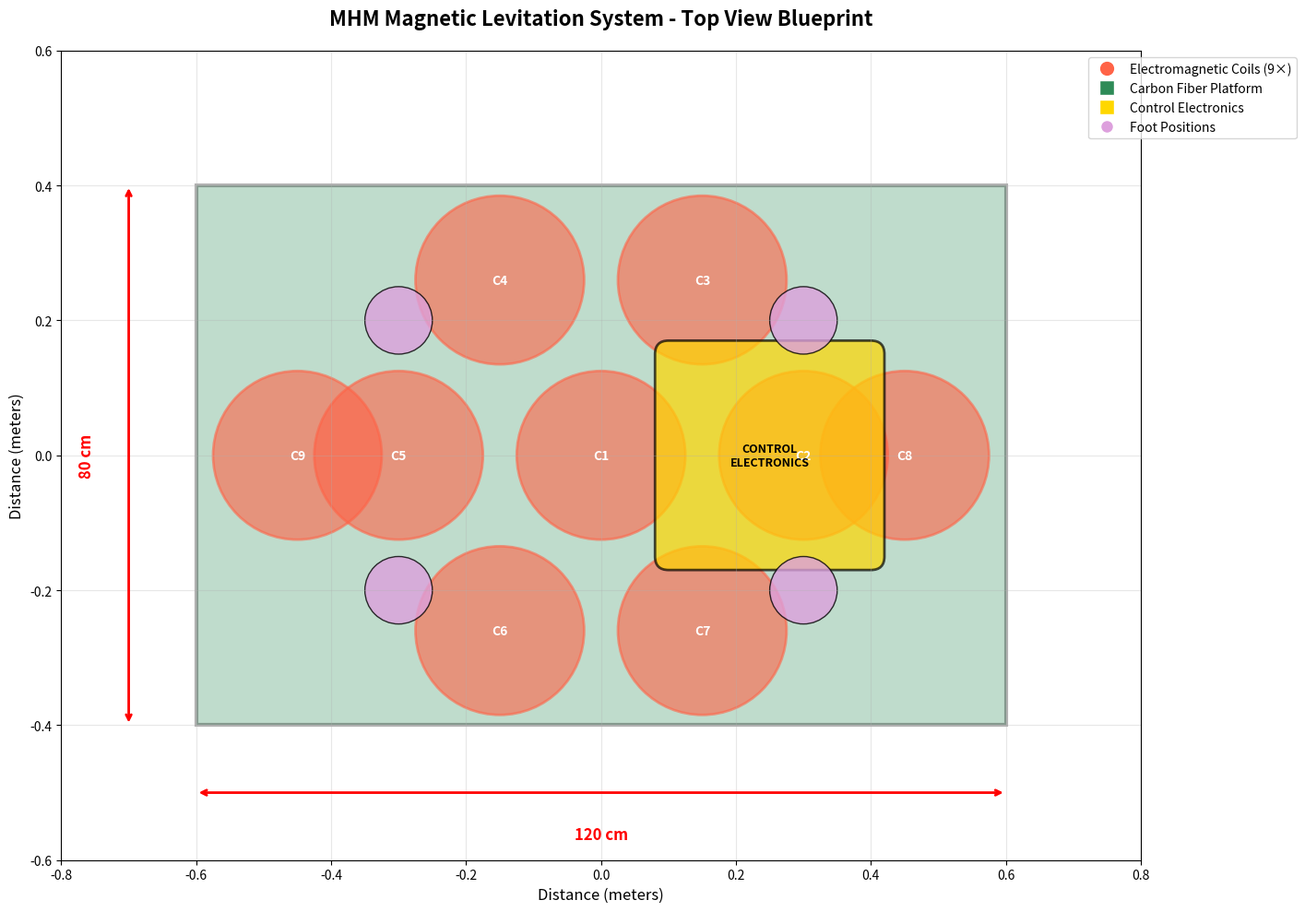
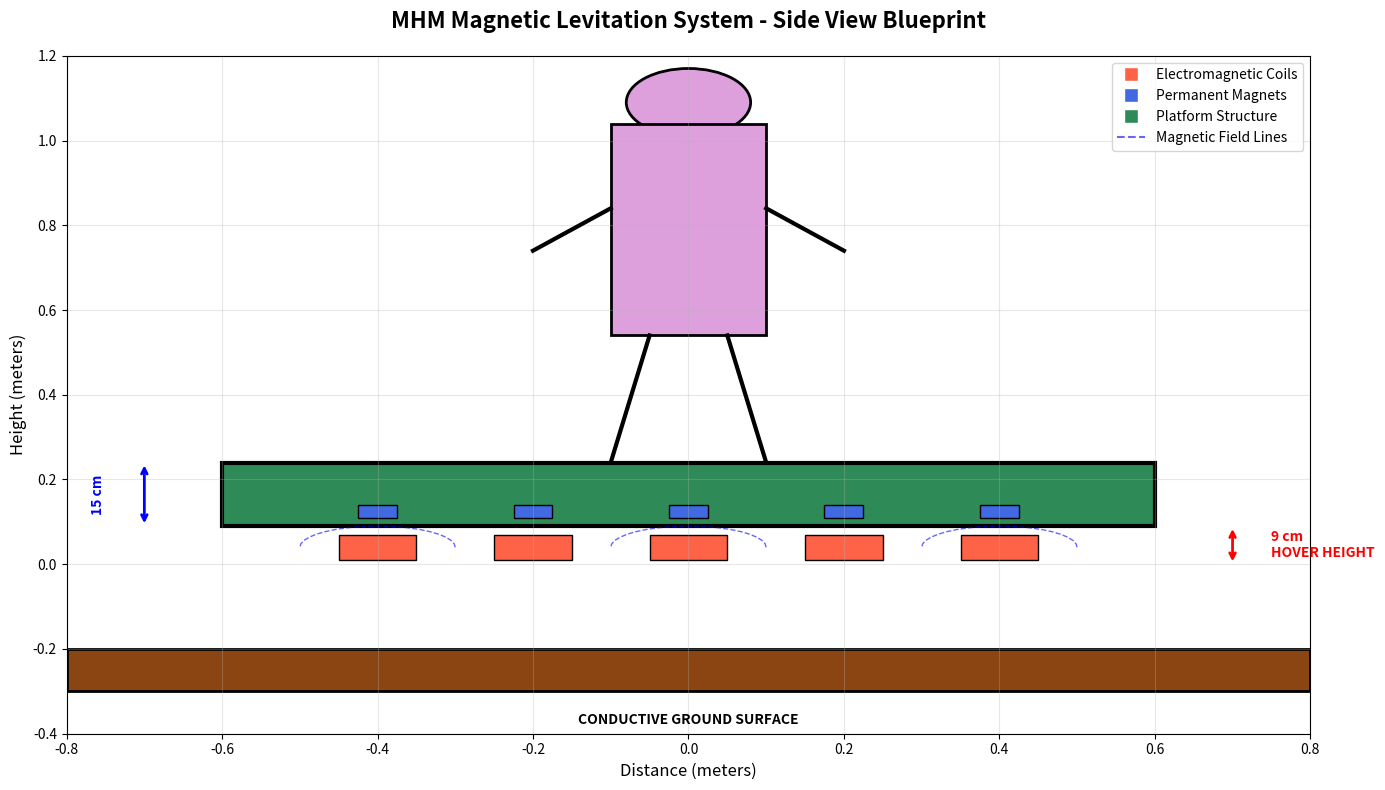
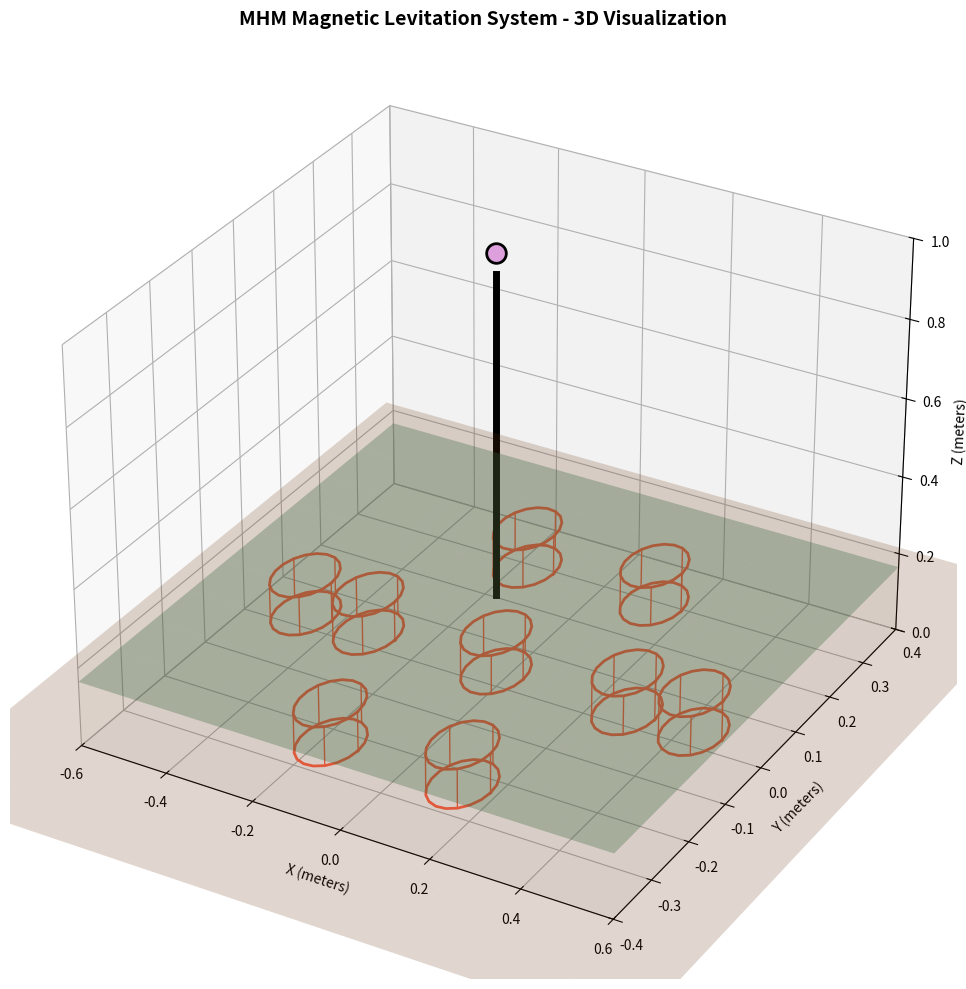
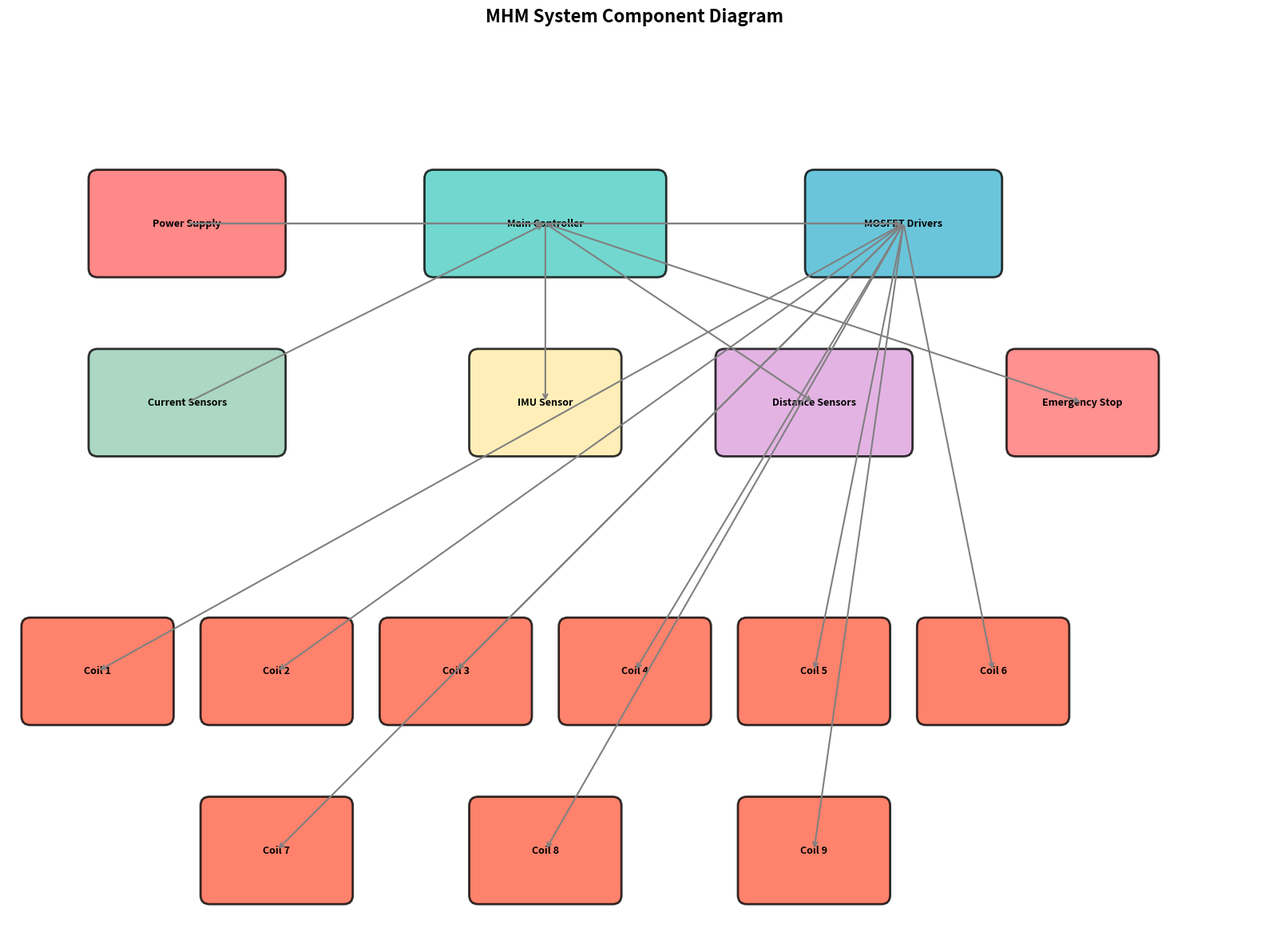
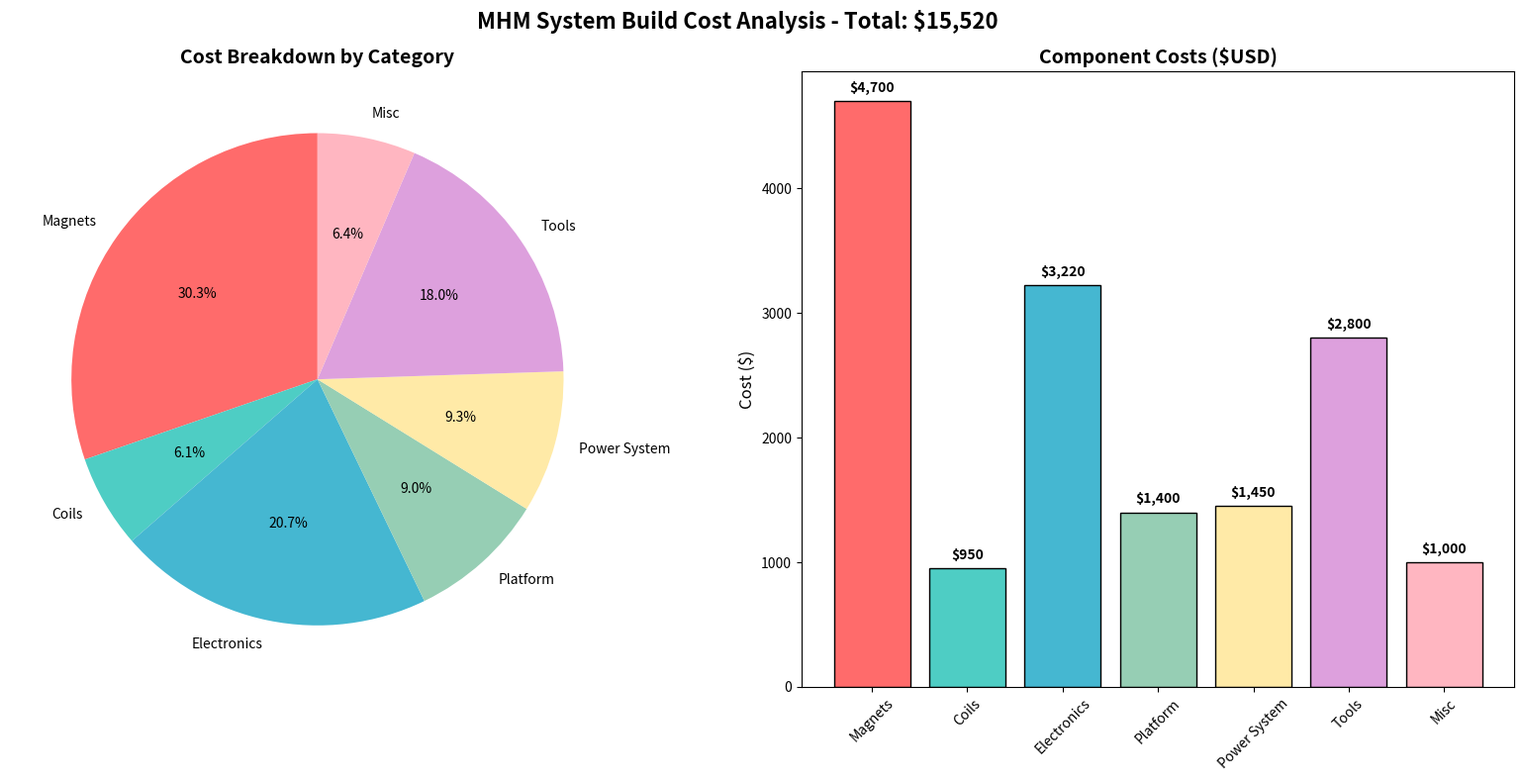

Source code (Python) for these figures, in order:
#!/usr/bin/env python3
"""
MHM Visual Blueprint Generator
=============================
Creates detailed visual blueprints and 3D models for the MHM levitation system

Author: William Miller - Viraxis MHM
Contact: holdatllc2@gmail.com
"""

import numpy as np
import matplotlib.pyplot as plt
from mpl_toolkits.mplot3d import Axes3D
import matplotlib.patches as patches
from matplotlib.patches import Circle, Rectangle, FancyBboxPatch
import json

class MHMBlueprintGenerator:
    """
    Generate visual blueprints and technical drawings for MHM system
    """
    
    def __init__(self):
        """Initialize blueprint generator"""
        print("📐 MHM VISUAL BLUEPRINT GENERATOR")
        print("="*50)
        
        # System dimensions (in meters)
        self.platform_length = 1.2
        self.platform_width = 0.8
        self.platform_height = 0.15
        self.hover_height = 0.09
        
        # Coil specifications
        self.coil_diameter = 0.25  # 25cm
        self.coil_positions = self.calculate_coil_positions()
        
        # Colors for different components
        self.colors = {
            'platform': '#2E8B57',      # Sea green
            'coils': '#FF6347',         # Tomato red
            'magnets': '#4169E1',       # Royal blue
            'electronics': '#FFD700',   # Gold
            'person': '#DDA0DD',        # Plum
            'ground': '#8B4513'         # Saddle brown
        }
    
    def calculate_coil_positions(self):
        """Calculate Flower-of-Life coil positions"""
        positions = []
        
        # Center coil
        positions.append((0, 0))
        
        # Inner ring (6 coils)
        radius_inner = 0.3  # 30cm from center
        for i in range(6):
            angle = i * np.pi / 3  # 60 degree spacing
            x = radius_inner * np.cos(angle)
            y = radius_inner * np.sin(angle)
            positions.append((x, y))
        
        # Outer ring (2 coils for balance)
        radius_outer = 0.45  # 45cm from center
        for i in range(2):
            angle = i * np.pi  # 180 degree spacing
            x = radius_outer * np.cos(angle)
            y = radius_outer * np.sin(angle)
            positions.append((x, y))
        
        return positions
    
    def create_top_view_blueprint(self):
        """Create detailed top-view blueprint"""
        fig, ax = plt.subplots(1, 1, figsize=(14, 10))
        
        # Platform outline
        platform = Rectangle((-self.platform_length/2, -self.platform_width/2),
                           self.platform_length, self.platform_width,
                           linewidth=3, edgecolor='black', facecolor=self.colors['platform'], alpha=0.3)
        ax.add_patch(platform)
        
        # Coil positions
        for i, (x, y) in enumerate(self.coil_positions):
            coil = Circle((x, y), self.coil_diameter/2, 
                         linewidth=2, edgecolor=self.colors['coils'], 
                         facecolor=self.colors['coils'], alpha=0.6)
            ax.add_patch(coil)
            
            # Coil labels
            ax.text(x, y, f'C{i+1}', ha='center', va='center', 
                   fontsize=10, fontweight='bold', color='white')
        
        # Control electronics box
        electronics_box = FancyBboxPatch((0.1, -0.15), 0.3, 0.3,
                                       boxstyle="round,pad=0.02",
                                       facecolor=self.colors['electronics'],
                                       edgecolor='black', linewidth=2, alpha=0.7)
        ax.add_patch(electronics_box)
        ax.text(0.25, 0, 'CONTROL\nELECTRONICS', ha='center', va='center',
               fontsize=9, fontweight='bold')
        
        # Foot positions
        foot_positions = [(-0.3, -0.2), (-0.3, 0.2), (0.3, -0.2), (0.3, 0.2)]
        for x, y in foot_positions:
            foot = Circle((x, y), 0.05, facecolor=self.colors['person'], 
                         edgecolor='black', linewidth=1, alpha=0.8)
            ax.add_patch(foot)
        
        # Dimensions
        ax.annotate('', xy=(-self.platform_length/2, -0.5), xytext=(self.platform_length/2, -0.5),
                   arrowprops=dict(arrowstyle='<->', color='red', lw=2))
        ax.text(0, -0.55, f'{self.platform_length*100:.0f} cm', ha='center', va='top',
               fontsize=12, color='red', fontweight='bold')
        
        ax.annotate('', xy=(-0.7, -self.platform_width/2), xytext=(-0.7, self.platform_width/2),
                   arrowprops=dict(arrowstyle='<->', color='red', lw=2))
        ax.text(-0.75, 0, f'{self.platform_width*100:.0f} cm', ha='right', va='center',
               fontsize=12, color='red', fontweight='bold', rotation=90)
        
        # Title and labels
        ax.set_title('MHM Magnetic Levitation System - Top View Blueprint', 
                    fontsize=16, fontweight='bold', pad=20)
        
        # Legend
        legend_elements = [
            plt.Line2D([0], [0], marker='o', color='w', markerfacecolor=self.colors['coils'], 
                      markersize=12, label='Electromagnetic Coils (9×)'),
            plt.Line2D([0], [0], marker='s', color='w', markerfacecolor=self.colors['platform'], 
                      markersize=12, label='Carbon Fiber Platform'),
            plt.Line2D([0], [0], marker='s', color='w', markerfacecolor=self.colors['electronics'], 
                      markersize=12, label='Control Electronics'),
            plt.Line2D([0], [0], marker='o', color='w', markerfacecolor=self.colors['person'], 
                      markersize=10, label='Foot Positions')
        ]
        ax.legend(handles=legend_elements, loc='upper right', bbox_to_anchor=(1.15, 1))
        
        ax.set_xlim(-0.8, 0.8)
        ax.set_ylim(-0.6, 0.6)
        ax.set_aspect('equal')
        ax.grid(True, alpha=0.3)
        ax.set_xlabel('Distance (meters)', fontsize=12)
        ax.set_ylabel('Distance (meters)', fontsize=12)
        
        plt.tight_layout()
        plt.savefig('mhm_top_view_blueprint.png', dpi=300, bbox_inches='tight')
        plt.show()
        
        return fig
    
    def create_side_view_blueprint(self):
        """Create detailed side-view blueprint"""
        fig, ax = plt.subplots(1, 1, figsize=(14, 8))
        
        # Ground
        ground = Rectangle((-0.8, -0.3), 1.6, 0.1, 
                          facecolor=self.colors['ground'], edgecolor='black', linewidth=2)
        ax.add_patch(ground)
        ax.text(0, -0.35, 'CONDUCTIVE GROUND SURFACE', ha='center', va='top',
               fontsize=10, fontweight='bold')
        
        # Platform
        platform = Rectangle((-self.platform_length/2, self.hover_height), 
                           self.platform_length, self.platform_height,
                           facecolor=self.colors['platform'], edgecolor='black', linewidth=3)
        ax.add_patch(platform)
        
        # Coils (simplified side view)
        coil_y = self.hover_height - 0.05
        for i in range(5):  # Show 5 coils in side view
            x_pos = -0.4 + i * 0.2
            coil = Rectangle((x_pos - 0.05, coil_y - 0.03), 0.1, 0.06,
                           facecolor=self.colors['coils'], edgecolor='black', linewidth=1)
            ax.add_patch(coil)
        
        # Magnets
        magnet_y = self.hover_height + 0.02
        for i in range(5):
            x_pos = -0.4 + i * 0.2
            magnet = Rectangle((x_pos - 0.025, magnet_y), 0.05, 0.03,
                             facecolor=self.colors['magnets'], edgecolor='black', linewidth=1)
            ax.add_patch(magnet)
        
        # Person silhouette
        person_x = 0
        person_y = self.hover_height + self.platform_height
        
        # Head
        head = Circle((person_x, person_y + 0.85), 0.08, 
                     facecolor=self.colors['person'], edgecolor='black', linewidth=2)
        ax.add_patch(head)
        
        # Body
        body = Rectangle((person_x - 0.1, person_y + 0.3), 0.2, 0.5,
                        facecolor=self.colors['person'], edgecolor='black', linewidth=2)
        ax.add_patch(body)
        
        # Arms
        ax.plot([person_x - 0.1, person_x - 0.2], [person_y + 0.6, person_y + 0.5], 
               color='black', linewidth=3)
        ax.plot([person_x + 0.1, person_x + 0.2], [person_y + 0.6, person_y + 0.5], 
               color='black', linewidth=3)
        
        # Legs
        ax.plot([person_x - 0.05, person_x - 0.1], [person_y + 0.3, person_y], 
               color='black', linewidth=3)
        ax.plot([person_x + 0.05, person_x + 0.1], [person_y + 0.3, person_y], 
               color='black', linewidth=3)
        
        # Hover height dimension
        ax.annotate('', xy=(0.7, 0), xytext=(0.7, self.hover_height),
                   arrowprops=dict(arrowstyle='<->', color='red', lw=2))
        ax.text(0.75, self.hover_height/2, f'{self.hover_height*100:.0f} cm\nHOVER HEIGHT', 
               ha='left', va='center', fontsize=10, color='red', fontweight='bold')
        
        # Platform height dimension
        ax.annotate('', xy=(-0.7, self.hover_height), 
                   xytext=(-0.7, self.hover_height + self.platform_height),
                   arrowprops=dict(arrowstyle='<->', color='blue', lw=2))
        ax.text(-0.75, self.hover_height + self.platform_height/2, 
               f'{self.platform_height*100:.0f} cm', ha='right', va='center',
               fontsize=10, color='blue', fontweight='bold', rotation=90)
        
        # Magnetic field lines (artistic representation)
        for i in range(3):
            x_start = -0.4 + i * 0.4
            y_start = coil_y
            
            # Curved field lines
            theta = np.linspace(0, np.pi, 20)
            field_x = x_start + 0.1 * np.cos(theta)
            field_y = y_start + 0.05 * np.sin(theta)
            ax.plot(field_x, field_y, 'b--', alpha=0.6, linewidth=1)
        
        ax.set_title('MHM Magnetic Levitation System - Side View Blueprint', 
                    fontsize=16, fontweight='bold', pad=20)
        
        # Legend
        legend_elements = [
            plt.Line2D([0], [0], marker='s', color='w', markerfacecolor=self.colors['coils'], 
                      markersize=10, label='Electromagnetic Coils'),
            plt.Line2D([0], [0], marker='s', color='w', markerfacecolor=self.colors['magnets'], 
                      markersize=10, label='Permanent Magnets'),
            plt.Line2D([0], [0], marker='s', color='w', markerfacecolor=self.colors['platform'], 
                      markersize=10, label='Platform Structure'),
            plt.Line2D([0], [0], color='blue', linestyle='--', alpha=0.6, 
                      label='Magnetic Field Lines')
        ]
        ax.legend(handles=legend_elements, loc='upper right')
        
        ax.set_xlim(-0.8, 0.8)
        ax.set_ylim(-0.4, 1.2)
        ax.grid(True, alpha=0.3)
        ax.set_xlabel('Distance (meters)', fontsize=12)
        ax.set_ylabel('Height (meters)', fontsize=12)
        
        plt.tight_layout()
        plt.savefig('mhm_side_view_blueprint.png', dpi=300, bbox_inches='tight')
        plt.show()
        
        return fig
    
    def create_3d_visualization(self):
        """Create 3D visualization of the complete system"""
        fig = plt.figure(figsize=(12, 10))
        ax = fig.add_subplot(111, projection='3d')
        
        # Platform
        platform_x = np.array([-self.platform_length/2, self.platform_length/2, 
                              self.platform_length/2, -self.platform_length/2])
        platform_y = np.array([-self.platform_width/2, -self.platform_width/2, 
                              self.platform_width/2, self.platform_width/2])
        platform_z = np.full(4, self.hover_height + self.platform_height/2)
        
        # Create platform surface
        xx, yy = np.meshgrid(np.linspace(-self.platform_length/2, self.platform_length/2, 10),
                            np.linspace(-self.platform_width/2, self.platform_width/2, 10))
        zz = np.full_like(xx, self.hover_height + self.platform_height/2)
        ax.plot_surface(xx, yy, zz, alpha=0.3, color=self.colors['platform'])
        
        # Coils (as cylinders)
        for x, y in self.coil_positions:
            # Coil cylinder
            theta = np.linspace(0, 2*np.pi, 20)
            coil_x = x + self.coil_diameter/4 * np.cos(theta)
            coil_y = y + self.coil_diameter/4 * np.sin(theta)
            coil_z_bottom = np.full_like(coil_x, self.hover_height - 0.05)
            coil_z_top = np.full_like(coil_x, self.hover_height + 0.05)
            
            # Plot coil
            ax.plot(coil_x, coil_y, coil_z_bottom, color=self.colors['coils'], linewidth=2)
            ax.plot(coil_x, coil_y, coil_z_top, color=self.colors['coils'], linewidth=2)
            
            # Connect top and bottom
            for i in range(0, len(theta), 4):
                ax.plot([coil_x[i], coil_x[i]], [coil_y[i], coil_y[i]], 
                       [coil_z_bottom[i], coil_z_top[i]], 
                       color=self.colors['coils'], linewidth=1)
        
        # Ground plane
        ground_x = np.linspace(-0.8, 0.8, 10)
        ground_y = np.linspace(-0.6, 0.6, 10)
        ground_xx, ground_yy = np.meshgrid(ground_x, ground_y)
        ground_zz = np.zeros_like(ground_xx)
        ax.plot_surface(ground_xx, ground_yy, ground_zz, alpha=0.2, color=self.colors['ground'])
        
        # Person (simplified)
        person_x, person_y = 0, 0
        person_z = self.hover_height + self.platform_height
        
        # Body as vertical line
        ax.plot([person_x, person_x], [person_y, person_y], 
               [person_z, person_z + 0.8], color='black', linewidth=5)
        
        # Head
        ax.scatter([person_x], [person_y], [person_z + 0.85], 
                  s=200, c=self.colors['person'], edgecolors='black', linewidth=2)
        
        ax.set_title('MHM Magnetic Levitation System - 3D Visualization', 
                    fontsize=14, fontweight='bold')
        
        ax.set_xlabel('X (meters)')
        ax.set_ylabel('Y (meters)')
        ax.set_zlabel('Z (meters)')
        
        # Set equal aspect ratio
        ax.set_xlim(-0.6, 0.6)
        ax.set_ylim(-0.4, 0.4)
        ax.set_zlim(0, 1.0)
        
        plt.tight_layout()
        plt.savefig('mhm_3d_visualization.png', dpi=300, bbox_inches='tight')
        plt.show()
        
        return fig
    
    def create_component_diagram(self):
        """Create detailed component diagram"""
        fig, ax = plt.subplots(1, 1, figsize=(16, 12))
        
        # Component boxes with connections
        components = {
            'Power Supply': {'pos': (2, 8), 'size': (2, 1), 'color': '#FF6B6B'},
            'Main Controller': {'pos': (6, 8), 'size': (2.5, 1), 'color': '#4ECDC4'},
            'MOSFET Drivers': {'pos': (10, 8), 'size': (2, 1), 'color': '#45B7D1'},
            'Current Sensors': {'pos': (2, 6), 'size': (2, 1), 'color': '#96CEB4'},
            'IMU Sensor': {'pos': (6, 6), 'size': (1.5, 1), 'color': '#FFEAA7'},
            'Distance Sensors': {'pos': (9, 6), 'size': (2, 1), 'color': '#DDA0DD'},
            'Emergency Stop': {'pos': (12, 6), 'size': (1.5, 1), 'color': '#FF7675'},
            'Coil 1': {'pos': (1, 3), 'size': (1.5, 1), 'color': self.colors['coils']},
            'Coil 2': {'pos': (3, 3), 'size': (1.5, 1), 'color': self.colors['coils']},
            'Coil 3': {'pos': (5, 3), 'size': (1.5, 1), 'color': self.colors['coils']},
            'Coil 4': {'pos': (7, 3), 'size': (1.5, 1), 'color': self.colors['coils']},
            'Coil 5': {'pos': (9, 3), 'size': (1.5, 1), 'color': self.colors['coils']},
            'Coil 6': {'pos': (11, 3), 'size': (1.5, 1), 'color': self.colors['coils']},
            'Coil 7': {'pos': (3, 1), 'size': (1.5, 1), 'color': self.colors['coils']},
            'Coil 8': {'pos': (6, 1), 'size': (1.5, 1), 'color': self.colors['coils']},
            'Coil 9': {'pos': (9, 1), 'size': (1.5, 1), 'color': self.colors['coils']},
        }
        
        # Draw components
        for name, spec in components.items():
            x, y = spec['pos']
            w, h = spec['size']
            
            rect = FancyBboxPatch((x-w/2, y-h/2), w, h,
                                boxstyle="round,pad=0.1",
                                facecolor=spec['color'],
                                edgecolor='black',
                                linewidth=2,
                                alpha=0.8)
            ax.add_patch(rect)
            
            # Add text
            ax.text(x, y, name, ha='center', va='center',
                   fontsize=9, fontweight='bold',
                   wrap=True)
        
        # Draw connections
        connections = [
            # Power connections
            ('Power Supply', 'Main Controller'),
            ('Power Supply', 'MOSFET Drivers'),
            
            # Control connections
            ('Main Controller', 'MOSFET Drivers'),
            ('Main Controller', 'IMU Sensor'),
            ('Main Controller', 'Distance Sensors'),
            ('Main Controller', 'Emergency Stop'),
            
            # Sensor connections
            ('Current Sensors', 'Main Controller'),
            
            # Coil connections (simplified)
            ('MOSFET Drivers', 'Coil 1'),
            ('MOSFET Drivers', 'Coil 2'),
            ('MOSFET Drivers', 'Coil 3'),
            ('MOSFET Drivers', 'Coil 4'),
            ('MOSFET Drivers', 'Coil 5'),
            ('MOSFET Drivers', 'Coil 6'),
            ('MOSFET Drivers', 'Coil 7'),
            ('MOSFET Drivers', 'Coil 8'),
            ('MOSFET Drivers', 'Coil 9'),
        ]
        
        for start, end in connections:
            start_pos = components[start]['pos']
            end_pos = components[end]['pos']
            
            ax.annotate('', xy=end_pos, xytext=start_pos,
                       arrowprops=dict(arrowstyle='->', color='gray', lw=1.5))
        
        ax.set_title('MHM System Component Diagram', fontsize=16, fontweight='bold', pad=20)
        ax.set_xlim(0, 14)
        ax.set_ylim(0, 10)
        ax.set_aspect('equal')
        ax.axis('off')
        
        plt.tight_layout()
        plt.savefig('mhm_component_diagram.png', dpi=300, bbox_inches='tight')
        plt.show()
        
        return fig
    
    def generate_cost_breakdown_chart(self):
        """Generate visual cost breakdown chart"""
        fig, (ax1, ax2) = plt.subplots(1, 2, figsize=(16, 8))
        
        # Cost categories
        categories = ['Magnets', 'Coils', 'Electronics', 'Platform', 'Power System', 'Tools', 'Misc']
        costs = [4700, 950, 3220, 1400, 1450, 2800, 1000]
        colors = ['#FF6B6B', '#4ECDC4', '#45B7D1', '#96CEB4', '#FFEAA7', '#DDA0DD', '#FFB6C1']
        
        # Pie chart
        wedges, texts, autotexts = ax1.pie(costs, labels=categories, colors=colors, autopct='%1.1f%%',
                                          startangle=90, textprops={'fontsize': 10})
        ax1.set_title('Cost Breakdown by Category', fontsize=14, fontweight='bold')
        
        # Bar chart
        bars = ax2.bar(categories, costs, color=colors, edgecolor='black', linewidth=1)
        ax2.set_title('Component Costs ($USD)', fontsize=14, fontweight='bold')
        ax2.set_ylabel('Cost ($)', fontsize=12)
        ax2.tick_params(axis='x', rotation=45)
        
        # Add value labels on bars
        for bar, cost in zip(bars, costs):
            height = bar.get_height()
            ax2.text(bar.get_x() + bar.get_width()/2., height + 50,
                    f'${cost:,}', ha='center', va='bottom', fontweight='bold')
        
        # Total cost annotation
        total_cost = sum(costs)
        fig.suptitle(f'MHM System Build Cost Analysis - Total: ${total_cost:,}', 
                    fontsize=16, fontweight='bold')
        
        plt.tight_layout()
        plt.savefig('mhm_cost_breakdown.png', dpi=300, bbox_inches='tight')
        plt.show()
        
        return fig

def main():
    """Generate all visual blueprints"""
    print("\n📐 GENERATING MHM VISUAL BLUEPRINTS")
    print("="*50)
    
    generator = MHMBlueprintGenerator()
    
    print("\n🔄 Creating blueprints...")
    
    # Generate all visualizations
    generator.create_top_view_blueprint()
    generator.create_side_view_blueprint()
    generator.create_3d_visualization()
    generator.create_component_diagram()
    generator.generate_cost_breakdown_chart()
    
    print("\n✅ All blueprints generated successfully!")
    print("📁 Files saved:")
    print("  • mhm_top_view_blueprint.png")
    print("  • mhm_side_view_blueprint.png")
    print("  • mhm_3d_visualization.png")
    print("  • mhm_component_diagram.png")
    print("  • mhm_cost_breakdown.png")
    
    print("\n🌸 MHM: Complete visual documentation ready!")

if __name__ == "__main__":
    main()
